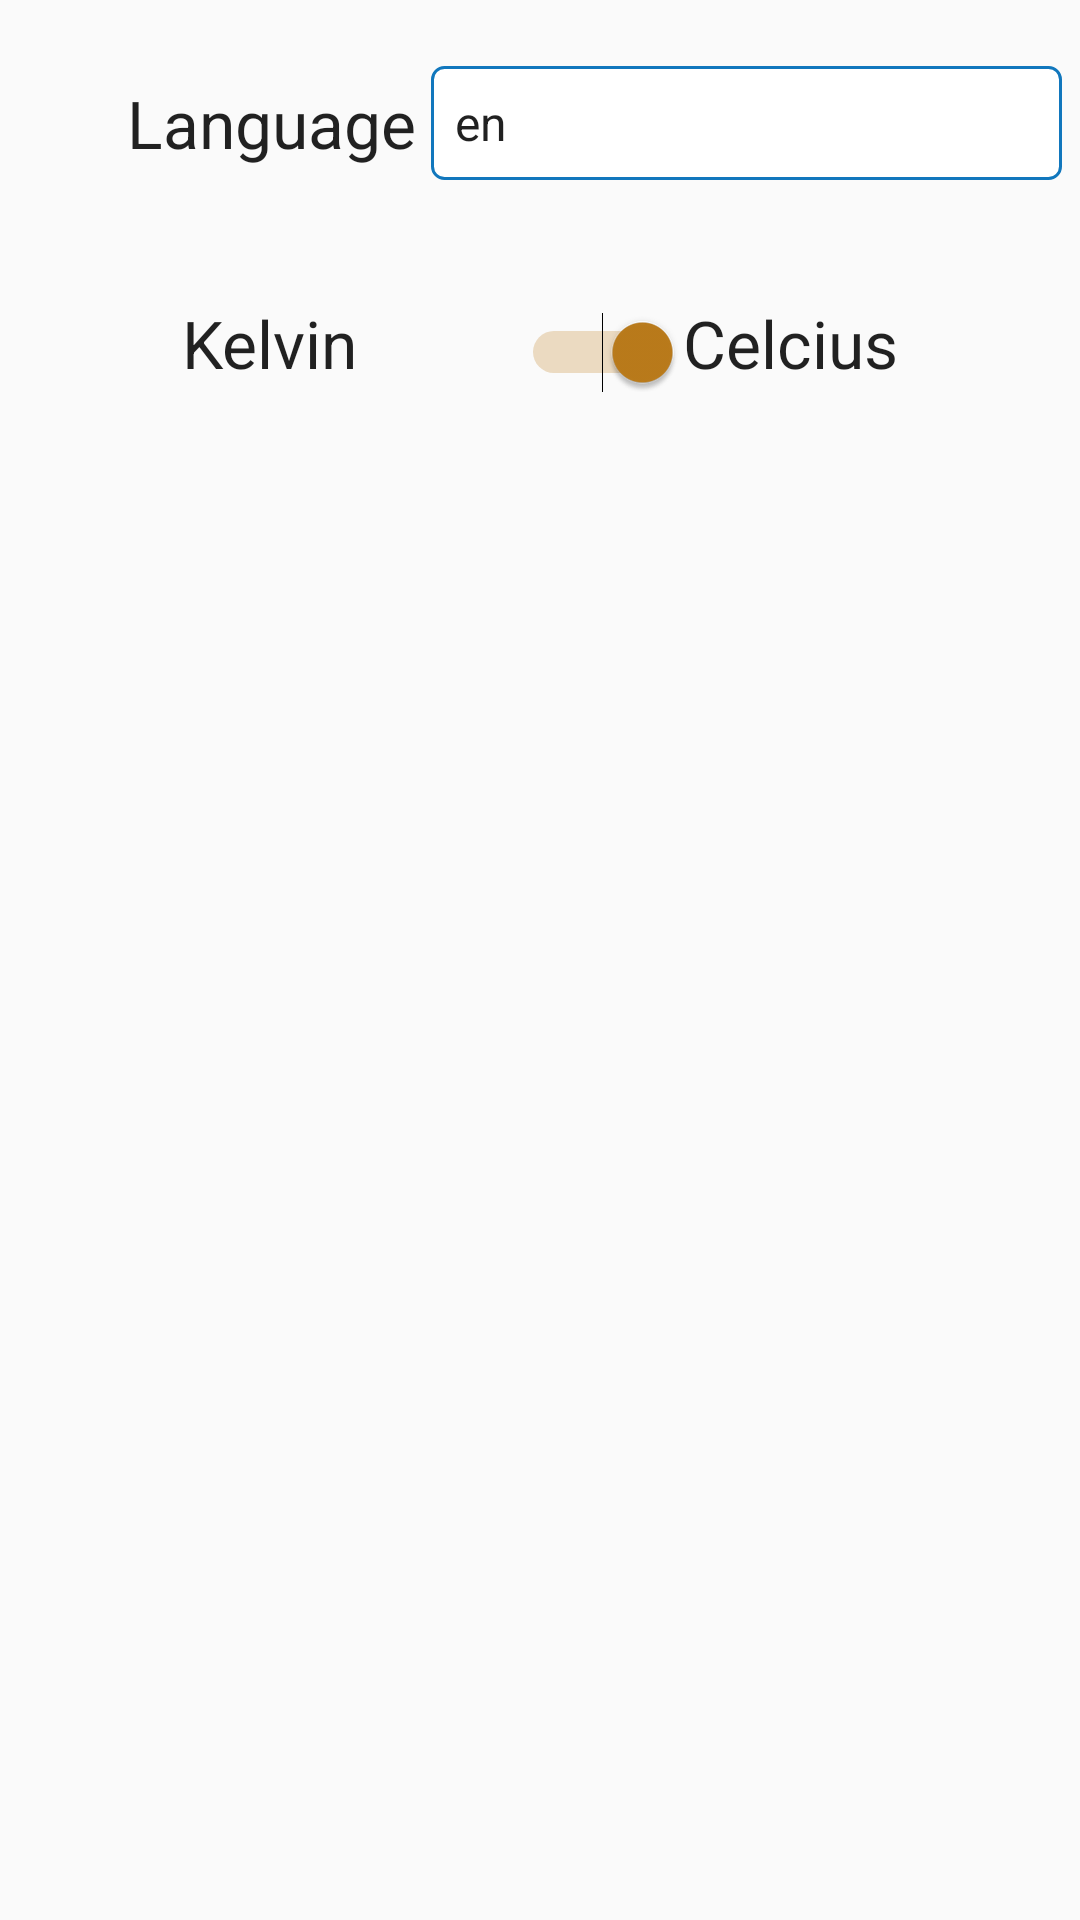

Produce the Android XML layout that renders to this screen, including the resource entries it uses.
<!-- AndroidManifest.xml: application theme AppTheme -->
<!-- res/layout/settings_dialog.xml -->
<?xml version="1.0" encoding="utf-8"?>
<LinearLayout xmlns:android="http://schemas.android.com/apk/res/android"
    android:layout_width="match_parent"
    android:layout_height="match_parent"
    android:orientation="vertical"
    android:weightSum="1">

    <LinearLayout
        android:layout_width="match_parent"
        android:layout_height="wrap_content"
        android:layout_marginTop="16dp"
        android:minHeight="50dp"
        android:padding="6dp">

        <TextView
            android:id="@+id/textView3"
            android:layout_width="wrap_content"
            android:layout_height="match_parent"
            android:layout_alignParentLeft="true"
            android:layout_alignParentStart="true"
            android:layout_alignParentTop="true"
            android:layout_centerVertical="true"
            android:layout_toLeftOf="@+id/settings_spinner"
            android:layout_toStartOf="@+id/settings_spinner"
            android:layout_weight="1"
            android:gravity="center_vertical|right"

            android:text="@string/language"
            android:textAppearance="?android:attr/textAppearanceLarge"
            android:layout_marginRight="5dp" />

        <Spinner
            android:id="@+id/settings_spinner"
            android:layout_width="174dp"
            android:layout_height="match_parent"
            android:layout_alignBottom="@+id/textView3"
            android:layout_alignParentEnd="true"
            android:layout_alignParentRight="true"
            android:layout_centerVertical="true"
            android:layout_gravity="center_horizontal"
            android:layout_weight="1"
            android:gravity="center_vertical"
            android:background="@drawable/spinner_drawable"
            android:entries="@array/spinner_item"
            android:spinnerMode="dropdown" />
    </LinearLayout>

    <LinearLayout
        android:layout_width="match_parent"
        android:layout_height="wrap_content"
        android:layout_gravity="center_horizontal"
        android:layout_marginTop="16dp"
        android:minHeight="50dp"
        android:padding="6dp"
        android:layout_weight="0.03">

        <TextView
            android:id="@+id/textView6"
            android:layout_width="wrap_content"
            android:layout_height="match_parent"
            android:layout_alignParentLeft="true"
            android:layout_alignParentStart="true"
            android:layout_alignParentTop="true"
            android:layout_centerVertical="true"
            android:layout_toLeftOf="@+id/spinner"
            android:layout_toStartOf="@+id/spinner"
            android:layout_weight="1"
            android:gravity="center_vertical|right"
            android:text="Kelvin"
            android:textAppearance="?android:attr/textAppearanceLarge" />

        <Switch
            android:id="@+id/settings_switch"
            android:layout_width="wrap_content"
            android:layout_height="wrap_content"
            android:layout_weight="1"
            android:checked="true"
            android:gravity="center_vertical"
            />

        <TextView
            android:id="@+id/textView5"
            android:layout_width="wrap_content"
            android:layout_height="match_parent"
            android:layout_alignParentLeft="true"
            android:layout_alignParentStart="true"
            android:layout_alignParentTop="true"
            android:layout_centerVertical="true"
            android:layout_toLeftOf="@+id/spinner"
            android:layout_toStartOf="@+id/spinner"
            android:layout_weight="1"
            android:gravity="center_vertical"
            android:text="Celcius"
            android:textAppearance="?android:attr/textAppearanceLarge" />

    </LinearLayout>

</LinearLayout>
<!-- resources referenced by this layout -->
<resources>
  <string-array name="spinner_item">
          <item>en</item>
          <item>it</item>
          <item>es</item>
          <item>ru</item>
          <item>de</item>
          <item>pl</item>
      </string-array>
  <!-- drawable spinner_drawable (drawable) -->
  <?xml version="1.0" encoding="utf-8"?>
  <shape xmlns:android="http://schemas.android.com/apk/res/android"
      android:shape="rectangle">
      <solid android:color="@android:color/white" />
  
  
      <corners android:radius="4dp"></corners>
      <stroke
          android:width="1dp"
          android:color="@color/primary_light" />
  
  </shape>
  <string name="language">Language</string>
  <style name="AppTheme" parent="Theme.AppCompat.Light.DarkActionBar">
          
          <item name="colorPrimary">@color/primary</item>
          <item name="colorPrimaryDark">@color/primary_dark</item>
          <item name="colorAccent">@color/accent</item>
      </style>
  <color name="primary_light">#1177bd</color>
  <color name="primary">#2d415f</color>
  <color name="primary_dark">#223756</color>
  <color name="accent">#bc7c1b</color>
</resources>
